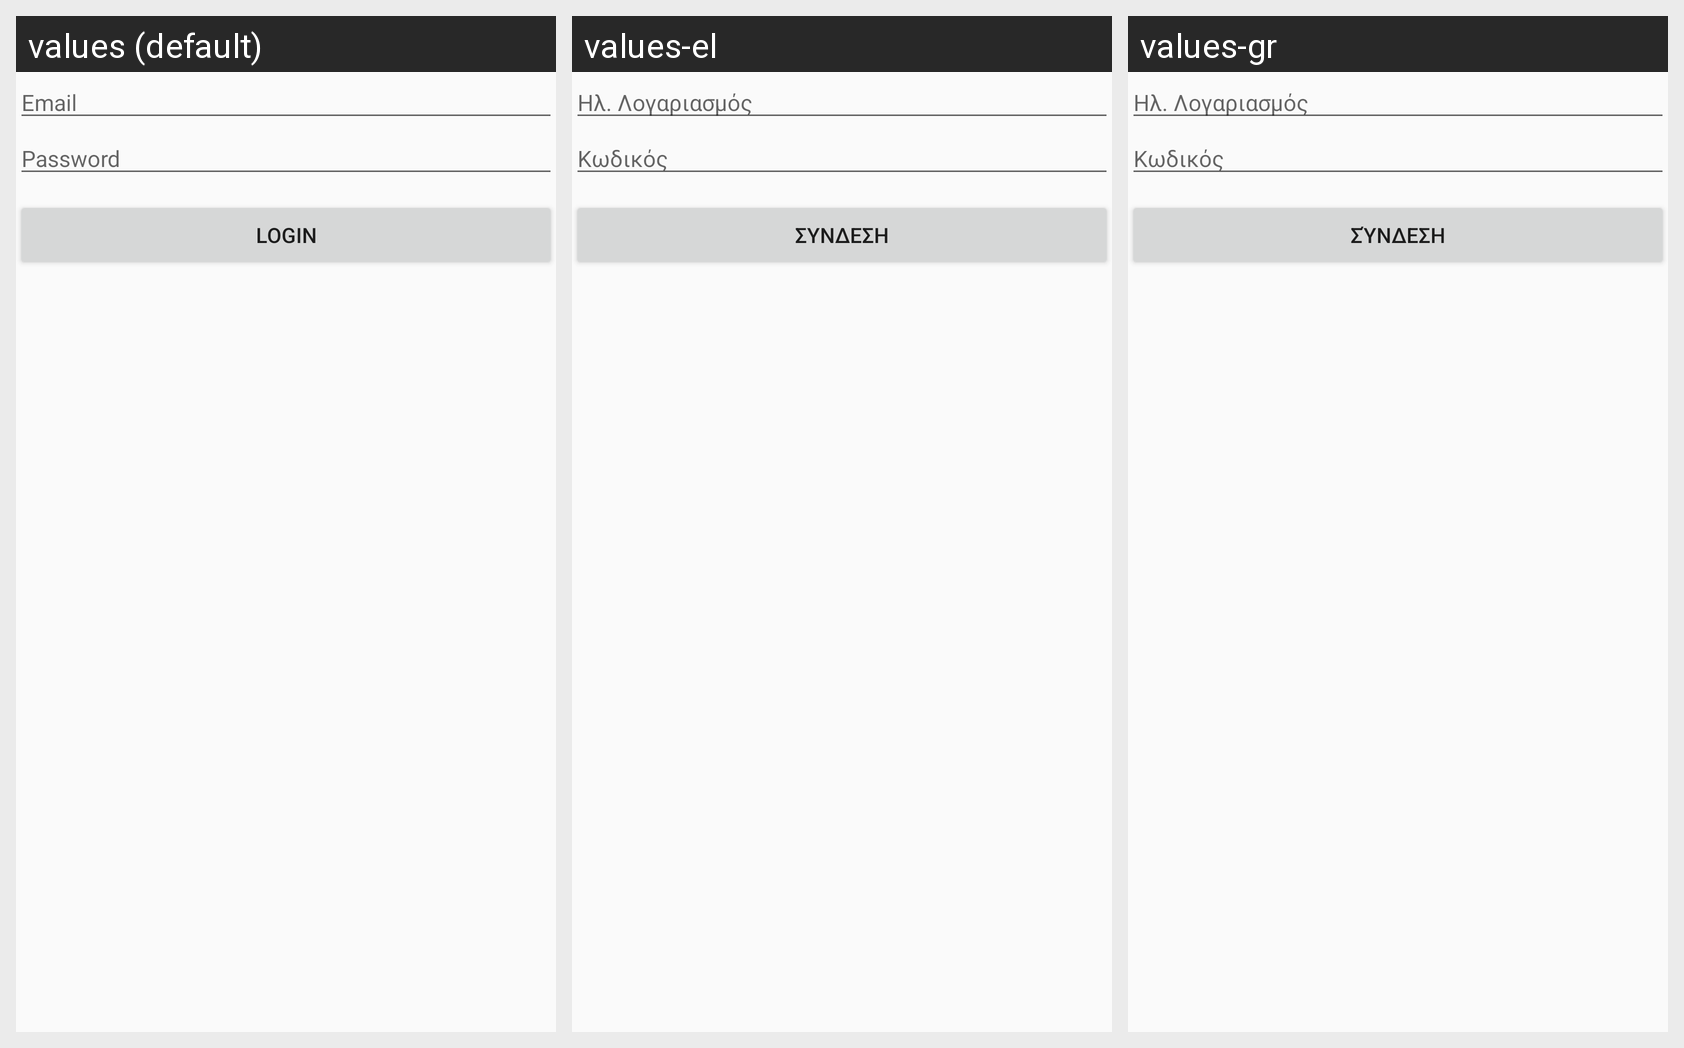

Strings drawn on this Android screen and how each of the app's shown locales translates them:
Android screen res/layout/activity_login2.xml rendered under 3 locales, left to right: values (default), values-el, values-gr. Device: Nexus 5 (rendered at 1080×1920; each locale shown at half size, 540×960, under a caption strip naming it); theme AppTheme.
Strings drawn on this screen, with the default value and each locale's value (text and hints the layout hard-codes, and strings that could not be matched under every locale, appear in the picture but are not listed):

email
  values: Email
  values-el: Ηλ. Λογαριασμός
  values-gr: Ηλ. Λογαριασμός

passwordinput
  values: Password
  values-el: Κωδικός
  values-gr: Κωδικός

loginbtn
  values: Login
  values-el: Σύνδεση
  values-gr: Σύνδεση
